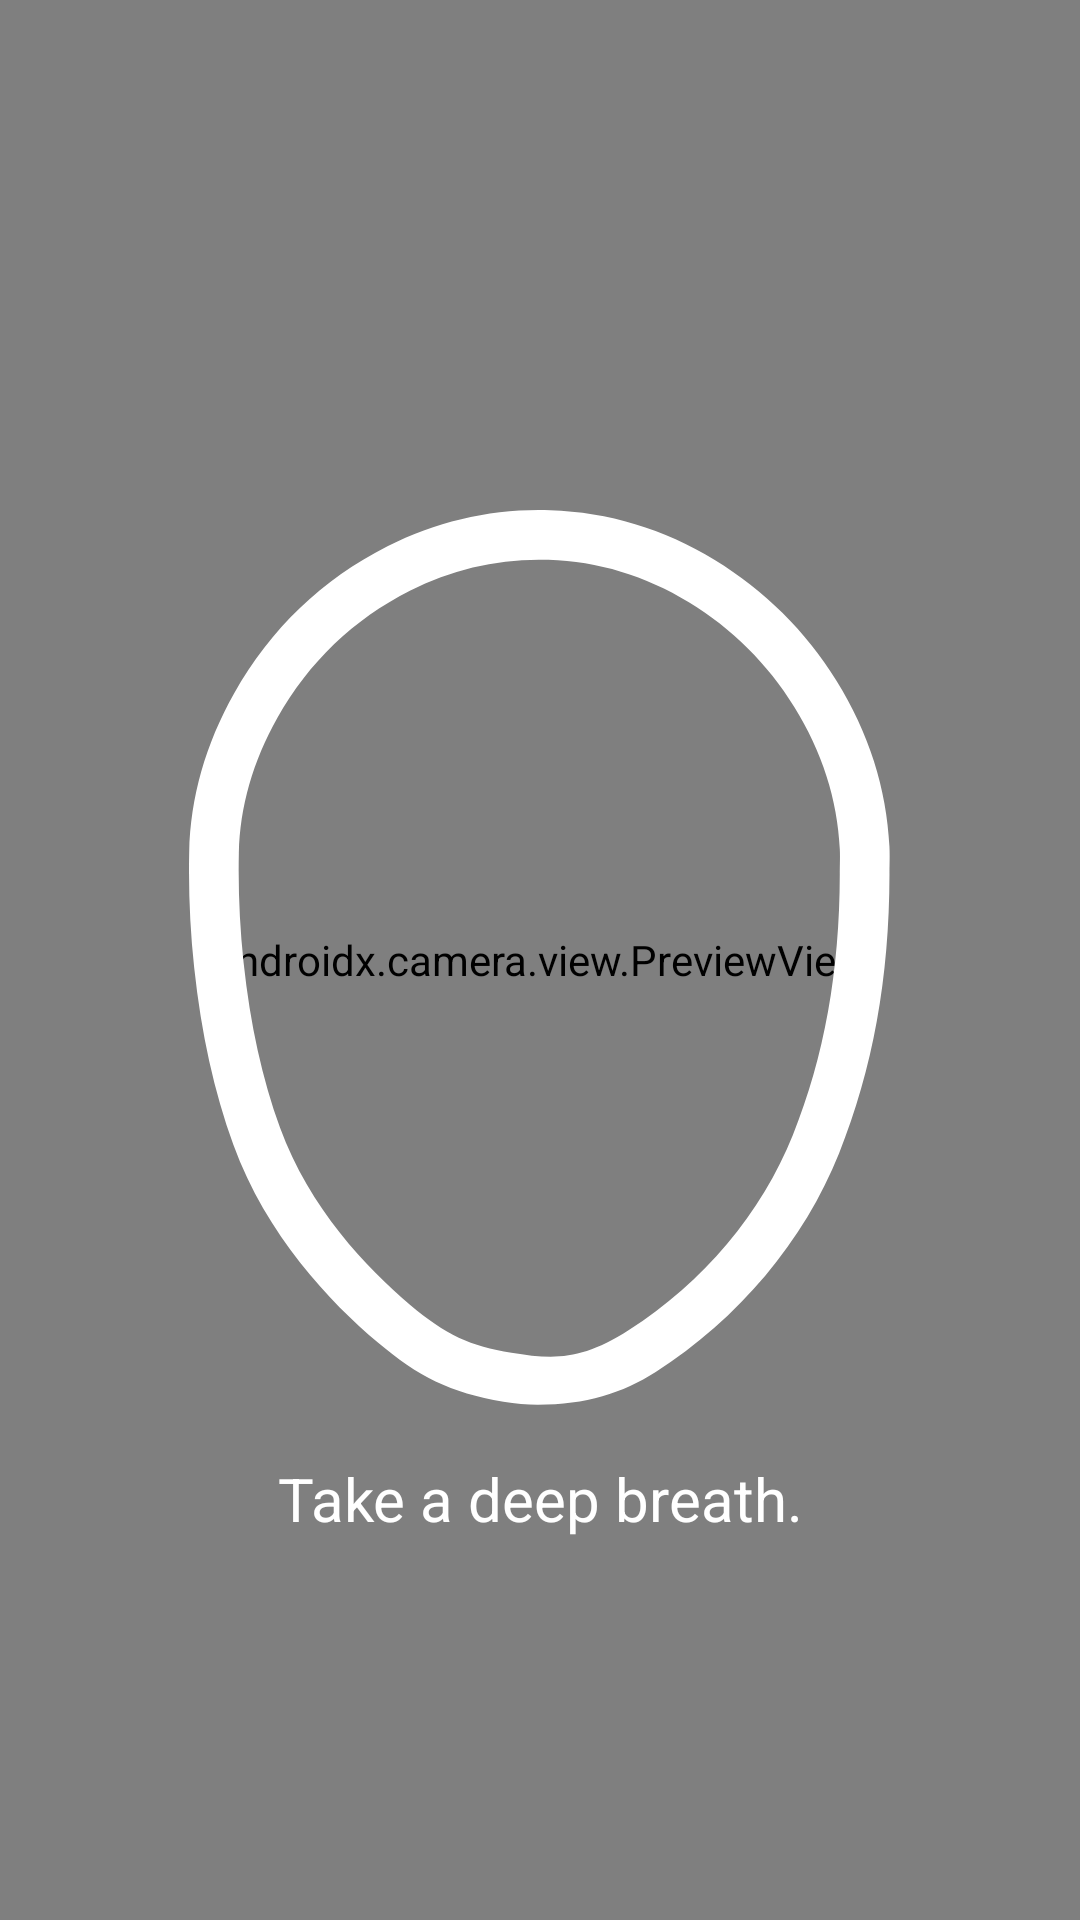

Reconstruct the res/layout file that produces this screen, plus the resources it refers to.
<!-- AndroidManifest.xml: activity theme Theme.TestApp -->
<!-- res/layout/activity_video_recorder.xml -->
<?xml version="1.0" encoding="utf-8"?>
<androidx.constraintlayout.widget.ConstraintLayout xmlns:android="http://schemas.android.com/apk/res/android"
    xmlns:app="http://schemas.android.com/apk/res-auto"
    xmlns:tools="http://schemas.android.com/tools"
    android:layout_width="match_parent"

    android:layout_height="match_parent">

    <androidx.camera.view.PreviewView
        android:id="@+id/viewFinder"
        android:layout_width="match_parent"
        android:layout_height="match_parent"
        app:layout_constraintStart_toStartOf="parent"
        app:layout_constraintTop_toTopOf="parent" >

    </androidx.camera.view.PreviewView>


    <ImageView
        android:id="@+id/ivFaceFrame"
        android:layout_width="300dp"
        android:layout_height="300dp"
        android:src="@drawable/img_face_frame"
        app:layout_constraintBottom_toBottomOf="parent"
        app:layout_constraintEnd_toEndOf="parent"
        app:layout_constraintStart_toStartOf="parent"
        app:layout_constraintTop_toTopOf="parent" />

    <TextView
        android:id="@+id/tvCountdown"
        android:layout_width="wrap_content"
        android:layout_height="wrap_content"
        android:textColor="@color/white"
        android:textSize="60sp"
        android:textStyle="bold"
        app:layout_constraintBottom_toBottomOf="@+id/ivFaceFrame"
        app:layout_constraintEnd_toEndOf="@+id/ivFaceFrame"
        app:layout_constraintStart_toStartOf="@+id/ivFaceFrame"
        app:layout_constraintTop_toTopOf="@+id/ivFaceFrame" />

    <TextView
        android:id="@+id/tvFeedback"
        android:layout_width="wrap_content"
        android:layout_height="wrap_content"
        android:layout_marginTop="16dp"
        android:text="@string/take_a_deep_breath"
        android:textColor="@color/white"
        android:textSize="20sp"
        app:layout_constraintEnd_toEndOf="@+id/ivFaceFrame"
        app:layout_constraintStart_toStartOf="@+id/ivFaceFrame"
        app:layout_constraintTop_toBottomOf="@+id/ivFaceFrame" />

    <TextView
        android:id="@+id/tvRecordingCountdown"
        android:layout_width="wrap_content"
        android:layout_height="wrap_content"
        android:layout_margin="16dp"
        android:textColor="@color/white"
        android:textSize="18sp"
        app:layout_constraintBottom_toBottomOf="parent"
        app:layout_constraintStart_toStartOf="parent" />

    <ImageButton
        android:id="@+id/btnToggleStopPlay"
        android:layout_width="60dp"
        android:layout_height="60dp"
        android:layout_marginBottom="16dp"
        android:background="?attr/selectableItemBackgroundBorderless"
        android:scaleType="centerCrop"
        android:src="@drawable/ic_stop"
        android:visibility="gone"
        app:layout_constraintBottom_toBottomOf="parent"
        app:layout_constraintEnd_toEndOf="parent"
        app:layout_constraintStart_toStartOf="parent" />

</androidx.constraintlayout.widget.ConstraintLayout>
<!-- resources referenced by this layout -->
<resources>
  <!-- drawable ic_stop (drawable) -->
  <vector xmlns:android="http://schemas.android.com/apk/res/android"
      android:width="24dp"
      android:height="24dp"
      android:viewportWidth="24"
      android:viewportHeight="24">
      <path
          android:fillColor="#FFF"
          android:pathData="M16,6H8C6.9,6 6,6.9 6,8v8c0,1.1 0.9,2 2,2h8c1.1,0 2,-0.9 2,-2V8C18,6.9 17.1,6 16,6z" />
  </vector>
  <!-- drawable img_face_frame (drawable) -->
  <vector xmlns:android="http://schemas.android.com/apk/res/android"
      android:width="71dp"
      android:height="91dp"
      android:viewportWidth="71"
      android:viewportHeight="91">
      <path
          android:fillColor="#ffffff"
          android:pathData="M70.846,36.826C70.842,36.494 70.848,36.164 70.854,35.836C70.864,35.236 70.872,34.637 70.842,34.035C70.561,28.163 68.754,22.511 65.469,17.234C62.352,12.222 58.216,8.123 53.177,5.048C48.021,1.902 42.419,0.21 36.528,0.019C30.784,-0.17 25.243,1.062 20.075,3.675C13.468,7.019 8.251,12.017 4.571,18.529C1.669,23.674 0.139,29.07 0.02,34.569C-0.062,38.471 0.108,42.413 0.526,46.286C1.249,52.978 2.544,58.835 4.489,64.183C7.817,73.331 14.274,80.109 19.104,84.185C23.139,87.591 26.413,89.283 31.797,90.165C33.018,90.364 34.156,90.462 35.276,90.462C40.132,90.462 43.879,89.282 47.201,87.151C55.603,81.77 62.187,73.922 65.742,65.059C69.159,56.535 70.829,47.311 70.846,36.826ZM44.489,82.922C39.655,86.02 36.88,85.904 32.609,85.207C28.476,84.529 25.974,83.41 22.343,80.346C17.98,76.664 12.159,70.573 9.21,62.467C7.405,57.502 6.198,52.033 5.521,45.746C5.126,42.086 4.966,38.361 5.042,34.676C5.144,30.013 6.456,25.412 8.944,21C12.128,15.367 16.635,11.047 22.34,8.158C26.451,6.08 30.836,5.025 35.375,5.025C35.703,5.025 36.031,5.031 36.363,5.041C41.375,5.205 46.152,6.65 50.557,9.34C54.92,12 58.5,15.549 61.203,19.889C64.029,24.43 65.584,29.272 65.822,34.278C65.846,34.772 65.839,35.262 65.83,35.753C65.822,36.128 65.816,36.505 65.82,36.851C65.803,46.654 64.253,55.269 61.076,63.191C57.909,71.092 52.018,78.1 44.489,82.922Z" />
  </vector>
  <string name="take_a_deep_breath">Take a deep breath.</string>
  <style name="Theme.TestApp" parent="android:Theme.Material.Light.NoActionBar">
          <item name="android:statusBarColor">@color/purple_700</item>
      </style>
  <!-- not gathered from this repository: default colours our renderer supplied (Android Studio template values) -->
  <color name="purple_700">#FF3700B3</color>
  <color name="white">#FFFFFFFF</color>
</resources>
